Run: headless pygame with SDL's dummy video driver; simulated clock (each Clock.tick advances the game by its frame time, no real sleeping); random seed 0; keys injected as events and as key.get_pressed() state; no mouse input.
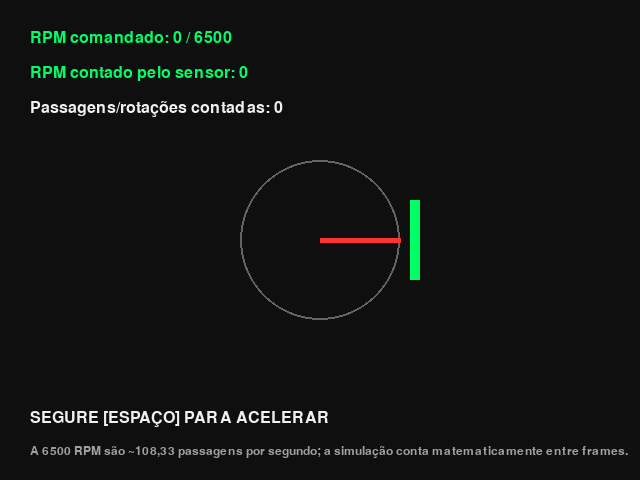
Frame 1 of 4 · flips 1–60 · no input
Frame 2 of 4 · flips 61–180 · tapped SPACE, RETURN · held RIGHT (→), D · screen unchanged from frame 1, image omitted
Frame 3 of 4 · flips 181–300 · held DOWN (↓), S · screen unchanged from frame 2, image omitted
Frame 4 of 4 · flips 301–420 · held LEFT (←), A, UP (↑), W · screen unchanged from frame 3, image omitted

The pygame program that drew these frames:

import pygame
import math
import time
import sys

# Inicialização global
pygame.init()

LARGURA, ALTURA = 640, 480
tela = pygame.display.set_mode((LARGURA, ALTURA))
pygame.display.set_caption("Concept S - Protótipo Sensor Hall Corrigido")

# Cores
COR_FUNDO = (15, 15, 15)
COR_EIXO = (100, 100, 100)
COR_IMA = (255, 50, 50)
COR_SENSOR_ATIVO = (0, 255, 100)
COR_SENSOR_INATIVO = (240, 240, 240)
COR_TEXTO = (240, 240, 240)
COR_REVCUT = (255, 0, 0)
COR_ALERTA = (255, 180, 0)

# Física e lógica
RPM_MAX = 6500.0
ACELERACAO_RPM_POR_SEGUNDO = 2500.0
DESACELERACAO_RPM_POR_SEGUNDO = 1800.0

velocidade_rpm = 0.0
angulo_total = 0.0          # Ângulo acumulado, não limitado a 360
rotacoes_contadas = 0       # Total de passagens pelo sensor
ultima_rotacao_inteira = 0  # Usado para detectar quantas voltas ocorreram entre frames

# Medição de RPM por contagem em janela de tempo
janela_medicao = 1.0
inicio_janela = time.perf_counter()
rotacoes_inicio_janela = 0
rpm_medido = 0.0

# Efeito visual do sensor
flash_sensor_ate = 0.0
DURACAO_FLASH_SENSOR = 0.05

fonte = pygame.font.SysFont("Arial", 24)
fonte_pequena = pygame.font.SysFont("Arial", 18)
clock = pygame.time.Clock()
ultimo_tempo = time.perf_counter()

print("Simulador inicializado. Segure ESPAÇO para acelerar. Feche a janela para sair.")

while True:
    agora = time.perf_counter()
    dt = agora - ultimo_tempo
    ultimo_tempo = agora

    # Evita saltos enormes se a janela travar ou for arrastada.
    dt = min(dt, 0.1)

    for evento in pygame.event.get():
        if evento.type == pygame.QUIT:
            pygame.quit()
            sys.exit()

    teclas = pygame.key.get_pressed()
    if teclas[pygame.K_SPACE]:
        velocidade_rpm = min(
            velocidade_rpm + ACELERACAO_RPM_POR_SEGUNDO * dt,
            RPM_MAX
        )
    else:
        velocidade_rpm = max(
            velocidade_rpm - DESACELERACAO_RPM_POR_SEGUNDO * dt,
            0.0
        )

    # Conversão correta: RPM -> graus por segundo.
    # 1 rotação = 360 graus; RPM / 60 = rotações por segundo.
    graus_por_segundo = velocidade_rpm * 360.0 / 60.0
    angulo_total += graus_por_segundo * dt
    angulo_visual = angulo_total % 360.0

    # Contagem correta de rotações/passagens pelo sensor.
    # Em alta rotação, podem ocorrer mais de 1 passagem entre dois frames.
    rotacao_inteira_atual = int(angulo_total // 360.0)
    novas_rotacoes = rotacao_inteira_atual - ultima_rotacao_inteira

    if novas_rotacoes > 0:
        rotacoes_contadas += novas_rotacoes
        ultima_rotacao_inteira = rotacao_inteira_atual
        flash_sensor_ate = agora + DURACAO_FLASH_SENSOR

    # Mede o RPM real contado em uma janela de 1 segundo.
    if agora - inicio_janela >= janela_medicao:
        rotacoes_na_janela = rotacoes_contadas - rotacoes_inicio_janela
        rpm_medido = rotacoes_na_janela * 60.0 / (agora - inicio_janela)
        inicio_janela = agora
        rotacoes_inicio_janela = rotacoes_contadas

    # O sensor fica verde quando acabou de detectar passagem ou quando a marca está próxima.
    sensor_perto_do_zero = angulo_visual < 15.0 or angulo_visual > 345.0
    sensor_detectou_agora = agora < flash_sensor_ate
    cor_atual_sensor = COR_SENSOR_ATIVO if (sensor_perto_do_zero or sensor_detectou_agora) else COR_SENSOR_INATIVO

    # Desenho
    tela.fill(COR_FUNDO)
    centro = (LARGURA // 2, ALTURA // 2)

    pygame.draw.circle(tela, COR_EIXO, centro, 80, 2)

    rad = math.radians(angulo_visual)
    px = int(centro[0] + 80 * math.cos(rad))
    py = int(centro[1] + 80 * math.sin(rad))
    pygame.draw.line(tela, COR_IMA, centro, (px, py), 5)

    pygame.draw.rect(tela, cor_atual_sensor, (centro[0] + 90, centro[1] - 40, 10, 80))

    cor_hud = COR_REVCUT if velocidade_rpm >= 6400 else COR_SENSOR_ATIVO
    if abs(rpm_medido - velocidade_rpm) > 300 and velocidade_rpm > 1000:
        cor_rpm_medido = COR_ALERTA
    else:
        cor_rpm_medido = COR_SENSOR_ATIVO

    txt_rpm_alvo = fonte.render(f"RPM comandado: {int(velocidade_rpm)} / {int(RPM_MAX)}", True, cor_hud)
    txt_rpm_medido = fonte.render(f"RPM contado pelo sensor: {int(rpm_medido)}", True, cor_rpm_medido)
    txt_contagem = fonte.render(f"Passagens/rotações contadas: {rotacoes_contadas}", True, COR_TEXTO)
    txt_dica = fonte.render("SEGURE [ESPAÇO] PARA ACELERAR", True, COR_TEXTO)
    txt_obs = fonte_pequena.render("A 6500 RPM são ~108,33 passagens por segundo; a simulação conta matematicamente entre frames.", True, (160, 160, 160))

    tela.blit(txt_rpm_alvo, (30, 30))
    tela.blit(txt_rpm_medido, (30, 65))
    tela.blit(txt_contagem, (30, 100))
    tela.blit(txt_dica, (30, ALTURA - 70))
    tela.blit(txt_obs, (30, ALTURA - 35))

    pygame.display.flip()
    clock.tick(60)

pygame.quit()
